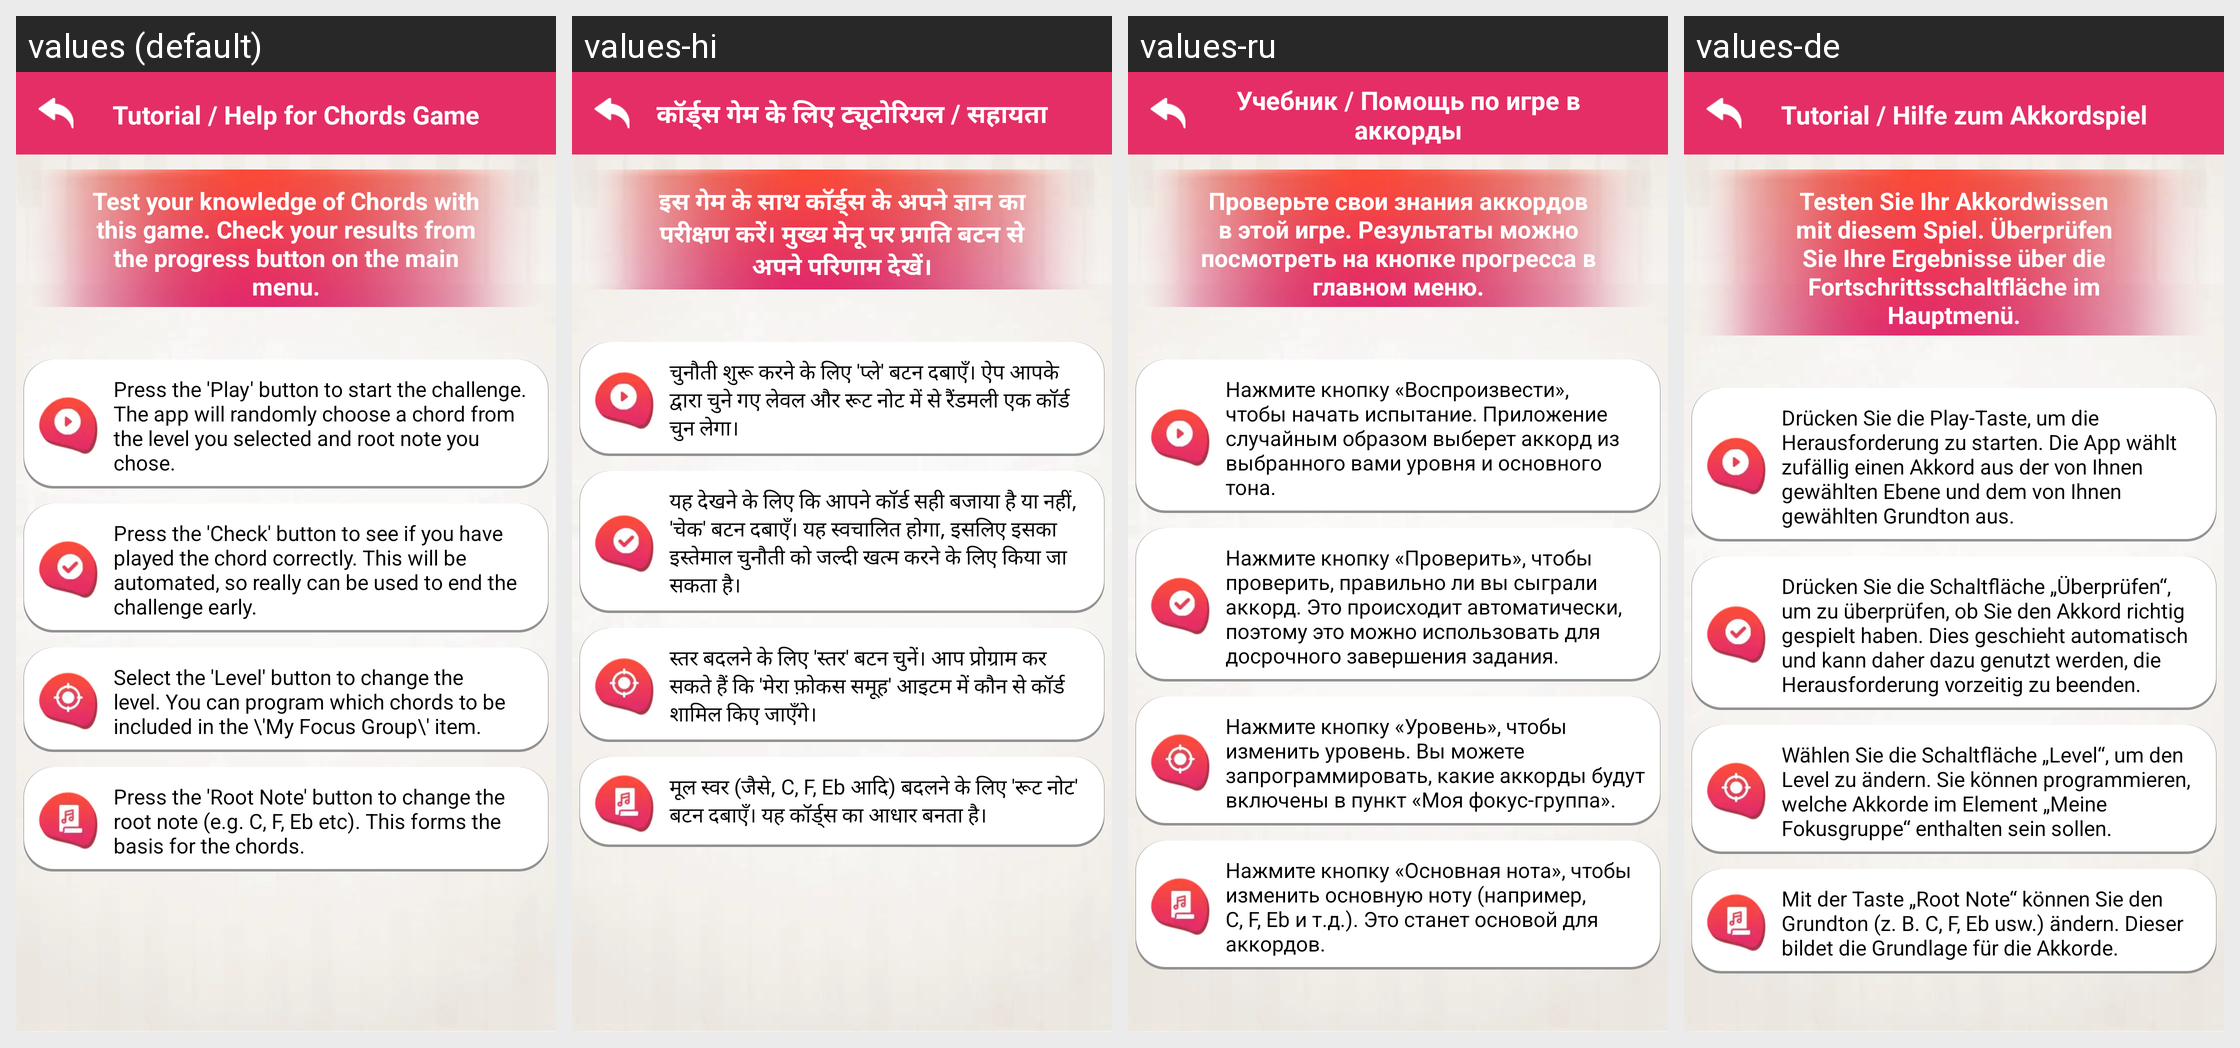

For this localized Android screen grid, give each drawn string resource with its value in every locale shown.
Android screen res/layout/chords_game_help.xml rendered under 4 locales, left to right: values (default), values-hi, values-ru, values-de. Device: Nexus 5 (rendered at 1080×1920; each locale shown at half size, 540×960, under a caption strip naming it); theme AppTheme.
Other locales in the repository, not shown: values-es, values-fr, values-in, values-pt, values-zh.
Strings drawn on this screen, with the default value and each locale's value (text and hints the layout hard-codes, and strings that could not be matched under every locale, appear in the picture but are not listed):

chords_game_help
  values: Tutorial / Help for Chords Game
  values-hi: कॉर्ड्स गेम के लिए ट्यूटोरियल / सहायता
  values-ru: Учебник / Помощь по игре в аккорды
  values-de: Tutorial / Hilfe zum Akkordspiel

chords_game_information1
  values: Test your knowledge of Chords with this game. Check your results from the progress button on the main menu.
  values-hi: इस गेम के साथ कॉर्ड्स के अपने ज्ञान का परीक्षण करें। मुख्य मेनू पर प्रगति बटन से अपने परिणाम देखें।
  values-ru: Проверьте свои знания аккордов в этой игре. Результаты можно посмотреть на кнопке прогресса в главном меню.
  values-de: Testen Sie Ihr Akkordwissen mit diesem Spiel. Überprüfen Sie Ihre Ergebnisse über die Fortschrittsschaltfläche im Hauptmenü.

chords_game_tutorial1
  values: Press the 'Play' button to start the challenge. The app will randomly choose a chord from the level you selected and root note you chose.
  values-hi: चुनौती शुरू करने के लिए 'प्ले' बटन दबाएँ। ऐप आपके द्वारा चुने गए लेवल और रूट नोट में से रैंडमली एक कॉर्ड चुन लेगा।
  values-ru: Нажмите кнопку «Воспроизвести», чтобы начать испытание. Приложение случайным образом выберет аккорд из выбранного вами уровня и основного тона.
  values-de: Drücken Sie die Play-Taste, um die Herausforderung zu starten. Die App wählt zufällig einen Akkord aus der von Ihnen gewählten Ebene und dem von Ihnen gewählten Grundton aus.

chords_game_tutorial2
  values: Press the 'Check' button to see if you have played the chord correctly. This will be automated, so really can be used to end the challenge early.
  values-hi: यह देखने के लिए कि आपने कॉर्ड सही बजाया है या नहीं, 'चेक' बटन दबाएँ। यह स्वचालित होगा, इसलिए इसका इस्तेमाल चुनौती को जल्दी खत्म करने के लिए किया जा सकता है।
  values-ru: Нажмите кнопку «Проверить», чтобы проверить, правильно ли вы сыграли аккорд. Это происходит автоматически, поэтому это можно использовать для досрочного завершения задания.
  values-de: Drücken Sie die Schaltfläche „Überprüfen“, um zu überprüfen, ob Sie den Akkord richtig gespielt haben. Dies geschieht automatisch und kann daher dazu genutzt werden, die Herausforderung vorzeitig zu beenden.

chords_game_tutorial3
  values: Select the 'Level' button to change the level. You can program which chords to be included in the \'My Focus Group\' item.
  values-hi: स्तर बदलने के लिए 'स्तर' बटन चुनें। आप प्रोग्राम कर सकते हैं कि 'मेरा फ़ोकस समूह' आइटम में कौन से कॉर्ड शामिल किए जाएँगे।
  values-ru: Нажмите кнопку «Уровень», чтобы изменить уровень. Вы можете запрограммировать, какие аккорды будут включены в пункт «Моя фокус-группа».
  values-de: Wählen Sie die Schaltfläche „Level“, um den Level zu ändern. Sie können programmieren, welche Akkorde im Element „Meine Fokusgruppe“ enthalten sein sollen.

chords_game_tutorial4
  values: Press the 'Root Note' button to change the root note (e.g. C, F, Eb etc). This forms the basis for the chords.
  values-hi: मूल स्वर (जैसे, C, F, Eb आदि) बदलने के लिए 'रूट नोट' बटन दबाएँ। यह कॉर्ड्स का आधार बनता है।
  values-ru: Нажмите кнопку «Основная нота», чтобы изменить основную ноту (например, C, F, Eb и т.д.). Это станет основой для аккордов.
  values-de: Mit der Taste „Root Note“ können Sie den Grundton (z. B. C, F, Eb usw.) ändern. Dieser bildet die Grundlage für die Akkorde.
